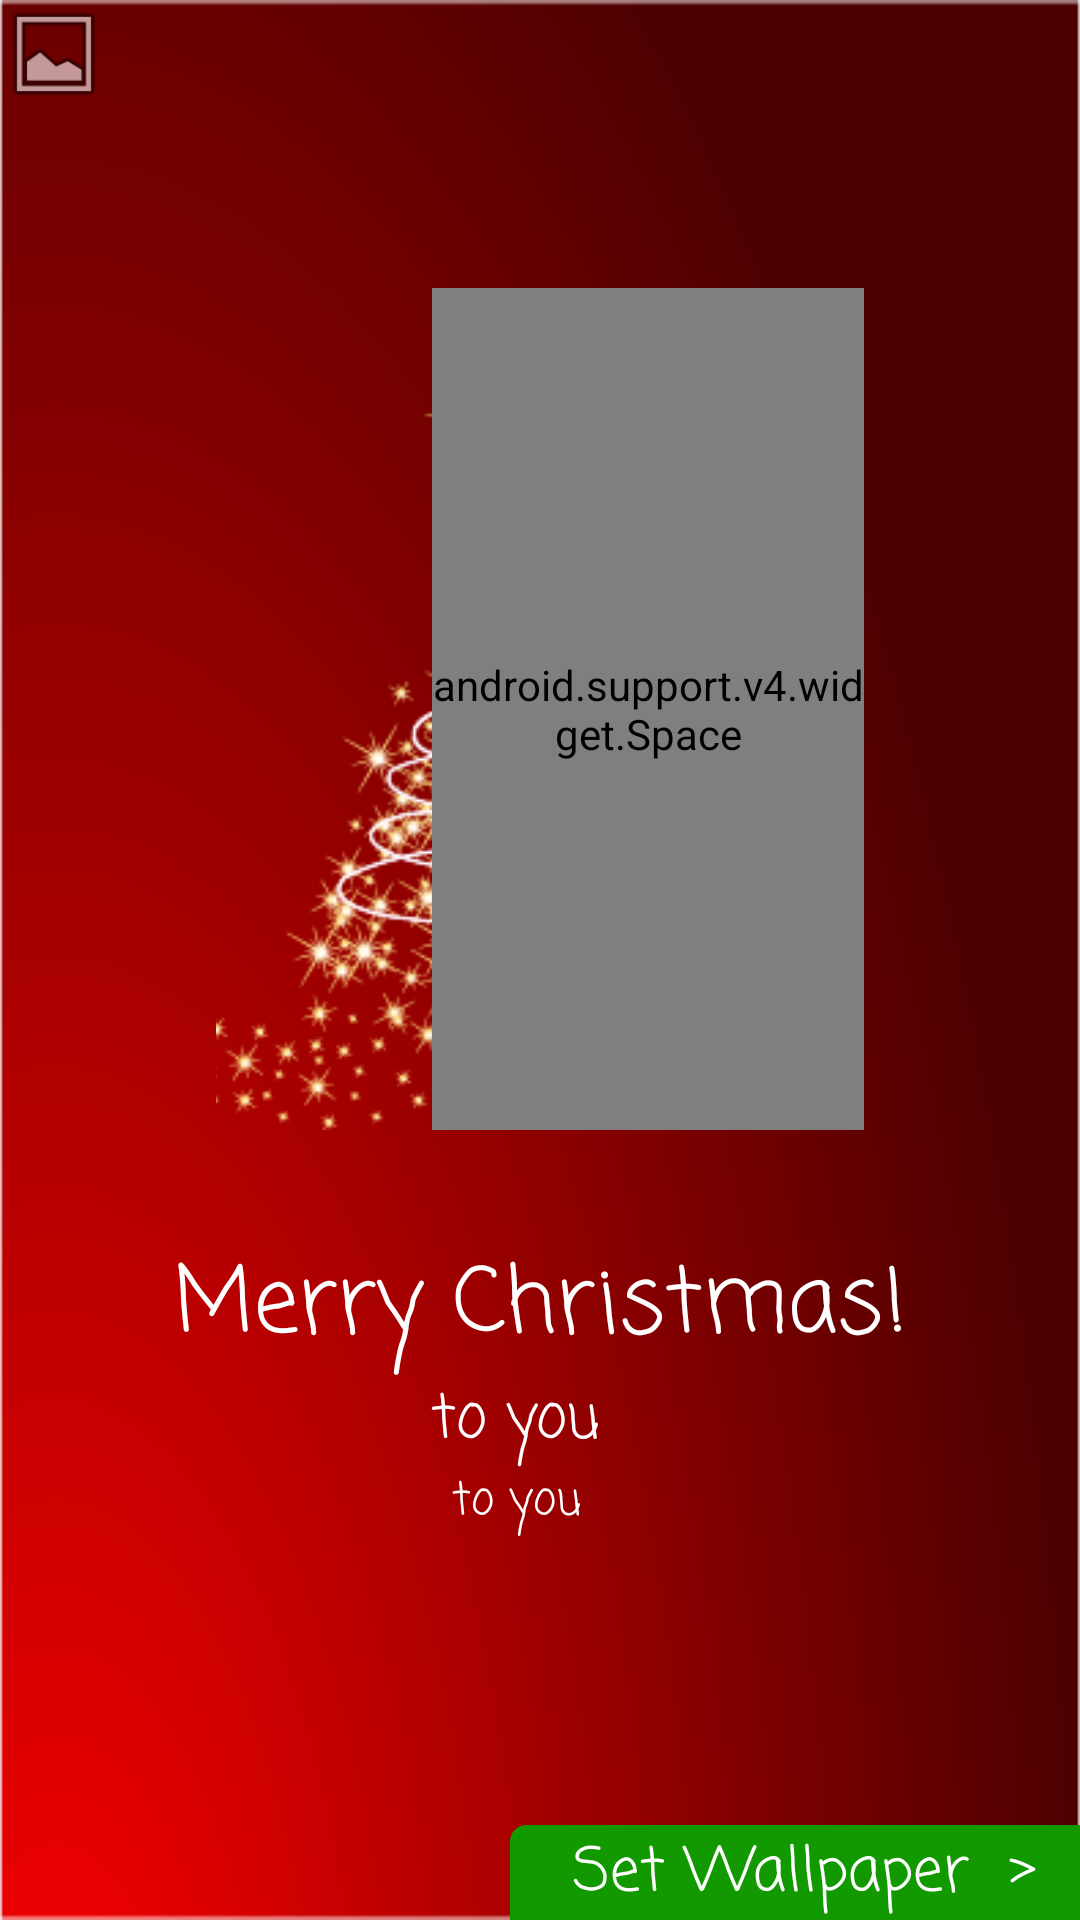

Here is an Android app screen rendered from its layout file. Give the layout XML and the strings, colors and styles it references.
<!-- AndroidManifest.xml: activity theme FullscreenTheme -->
<!-- res/layout/activity_fullscreen.xml -->
<?xml version="1.0" encoding="utf-8"?>
<android.support.constraint.ConstraintLayout
    xmlns:android="http://schemas.android.com/apk/res/android"
    xmlns:app="http://schemas.android.com/apk/res-auto"
    xmlns:tools="http://schemas.android.com/tools"
    android:id="@+id/mainlayout"
    android:layout_width="match_parent"
    android:layout_height="match_parent"
    android:background="@drawable/backgroundcolour"
    tools:context=".FullscreenActivity">
    <TextView
        android:layout_width="0dp"
        android:layout_height="wrap_content"
        android:id="@+id/topofscreen"
        app:layout_constraintLeft_toLeftOf="parent"
        app:layout_constraintTop_toTopOf="parent"
        app:layout_constraintRight_toRightOf="parent"
        android:fontFamily="casual"
        app:layout_constraintHorizontal_bias="0.496" />


    <ImageView
        android:id="@+id/treeimage"
        android:layout_width="0dp"
        android:layout_height="0dp"
        android:scaleType="centerCrop"
        android:contentDescription="Christmas tree"
        app:layout_constraintDimensionRatio="h,10:13"
        app:layout_constraintLeft_toLeftOf="@+id/treeguideline"
        app:layout_constraintRight_toRightOf="@+id/treeguidelineright"
        app:srcCompat="@drawable/treeonly"
        tools:layout_constraintLeft_creator="1"
        app:layout_constraintTop_toBottomOf="@+id/treeguidelinetop" />
    <android.support.v4.widget.Space
        android:id="@+id/marginSpacer"
        android:layout_width="0dp"
        android:layout_height="0dp"
        android:layout_marginLeft="72dp"
        app:layout_constraintBottom_toBottomOf="@+id/treeimage"
        app:layout_constraintTop_toTopOf="@+id/treeimage"
        app:layout_constraintLeft_toLeftOf="@+id/treeimage"
        app:layout_constraintRight_toRightOf="@+id/treeimage"
        android:layout_marginStart="72dp"
        app:layout_constraintHorizontal_bias="0.0"
        app:layout_constraintVertical_bias="0.0" />
    <ImageView
        android:id="@+id/imageView1"
        android:layout_width="0dp"
        android:layout_height="0dp"
        android:scaleType="centerCrop"
        android:contentDescription="Fact of the day gift"
        app:layout_constraintDimensionRatio="h,1:1"
        app:layout_constraintLeft_toLeftOf="@+id/treeimage"
        app:layout_constraintRight_toLeftOf="@+id/giftguideline"
        app:srcCompat="@drawable/gift"
        tools:layout_constraintLeft_creator="1"
        app:layout_constraintBottom_toBottomOf="@+id/marginSpacer"
        app:layout_constraintHorizontal_bias="1.0"
        android:onClick="seeFact"/>
    <TextView
        android:text="Merry Christmas!"
        android:layout_width="wrap_content"
        android:layout_height="wrap_content"
        android:id="@+id/fullscreen_content"
        android:layout_marginTop="36dp"
        app:layout_constraintLeft_toLeftOf="parent"
        app:layout_constraintTop_toBottomOf="@+id/treeimage"
        android:layout_marginLeft="16dp"
        app:layout_constraintRight_toRightOf="parent"
        android:layout_marginRight="16dp"
        android:textAlignment="center"
        android:textColor="#FFFFFF"
        android:textSize="30sp"
        android:fontFamily="casual"
        android:onClick="changeTimeType"/>
    <TextView
        android:layout_width="wrap_content"
        android:layout_height="wrap_content"
        android:id="@+id/hoursMinutesText"
        app:layout_constraintLeft_toLeftOf="parent"
        app:layout_constraintTop_toBottomOf="@+id/fullscreen_content"
        android:layout_marginEnd="16dp"
        app:layout_constraintRight_toRightOf="parent"
        android:layout_marginRight="16dp"
        android:textColor="#FFFFFF"
        android:textSize="20sp"
        android:fontFamily="casual"
        android:text="to you"
        android:onClick="changeTimeType"/>
    <TextView
        android:layout_width="wrap_content"
        android:layout_height="wrap_content"
        android:id="@+id/secondsText"
        app:layout_constraintLeft_toLeftOf="parent"
        app:layout_constraintTop_toBottomOf="@+id/hoursMinutesText"
        android:layout_marginEnd="16dp"
        app:layout_constraintRight_toRightOf="parent"
        android:layout_marginRight="16dp"
        android:textColor="#FFFFFF"
        android:textSize="15sp"
        android:fontFamily="casual"
        android:text="to you"
        android:onClick="changeTimeType"/>
    <TextView
        android:id="@+id/setWallpaperButton"
        android:layout_width="wrap_content"
        android:layout_height="wrap_content"
        android:text="   Set Wallpaper  >  "
        app:layout_constraintRight_toRightOf="parent"
        app:layout_constraintBottom_toBottomOf="parent"
        tools:layout_constraintLeft_creator="1"
        tools:layout_constraintRight_creator="1"
        android:onClick="setWallpaper"
        android:textColor="#FFFFFF"
        android:fontFamily="casual"
        android:textSize="20sp"
        android:background="@drawable/rounded_corner"/>

    <android.support.constraint.Guideline
        android:layout_width="wrap_content"
        android:layout_height="wrap_content"
        android:id="@+id/treeguideline"
        app:layout_constraintGuide_percent="0.2"
        android:orientation="vertical" />
    <android.support.constraint.Guideline
        android:layout_width="wrap_content"
        android:layout_height="wrap_content"
        android:id="@+id/treeguidelineright"
        app:layout_constraintGuide_percent="0.8"
        android:orientation="vertical" />
    <android.support.constraint.Guideline
        android:layout_width="wrap_content"
        android:layout_height="wrap_content"
        android:id="@+id/treeguidelinetop"
        app:layout_constraintGuide_percent="0.15"
        android:orientation="horizontal" />
    <android.support.constraint.Guideline
        android:layout_width="wrap_content"
        android:layout_height="wrap_content"
        android:id="@+id/backgroundguideline"
        app:layout_constraintGuide_percent="0.1"
        android:orientation="vertical" />
    <android.support.constraint.Guideline
        android:layout_width="wrap_content"
        android:layout_height="wrap_content"
        android:id="@+id/giftguideline"
        app:layout_constraintGuide_percent="0.38"
        android:orientation="vertical" />

    <ImageView
        android:id="@+id/changeBackground"
        android:layout_width="0dp"
        android:layout_height="0dp"
        android:scaleType="centerCrop"
        android:contentDescription="Fact of the day gift"
        app:layout_constraintDimensionRatio="h,1:1"
        app:layout_constraintLeft_toLeftOf="parent"
        app:layout_constraintRight_toLeftOf="@+id/backgroundguideline"
        app:srcCompat="@android:drawable/ic_menu_gallery"
        tools:layout_constraintLeft_creator="1"
        app:layout_constraintHorizontal_bias="1.0"
        android:onClick="changeBackground"/>
</android.support.constraint.ConstraintLayout>
<!-- resources referenced by this layout -->
<resources>
  <!-- drawable backgroundcolour: png bitmap (drawable, 30960 bytes) -->
  <!-- drawable rounded_corner (drawable) -->
  <shape xmlns:android="http://schemas.android.com/apk/res/android" >
      <stroke
          android:width="1dp"
          android:color="#129900" />
  
      <solid android:color="#129900" />
  
      <padding
          android:left="1dp"
          android:right="1dp"
          android:top="1dp" />
  
      <corners android:topLeftRadius="5dp" />
  </shape>
  <!-- drawable treeonly: png bitmap (drawable, 56257 bytes) -->
  <style name="FullscreenTheme" parent="AppTheme">
          <item name="android:actionBarStyle">@style/FullscreenActionBarStyle</item>
          <item name="android:windowActionBarOverlay">true</item>
          <item name="android:windowBackground">@null</item>
          <item name="metaButtonBarStyle">?android:attr/buttonBarStyle</item>
          <item name="metaButtonBarButtonStyle">?android:attr/buttonBarButtonStyle</item>
      </style>
  <style name="AppTheme" parent="Theme.AppCompat.Light.DarkActionBar">
          
          <item name="colorPrimary">@color/colorPrimary</item>
          <item name="colorPrimaryDark">@color/colorPrimaryDark</item>
          <item name="colorAccent">@color/colorAccent</item>
      </style>
  <style name="FullscreenActionBarStyle" parent="Widget.AppCompat.ActionBar">
          <item name="android:background">@color/black_overlay</item>
      </style>
  <!-- not gathered from this repository: default colours our renderer supplied (Android Studio template values) -->
  <color name="colorPrimary">#FF6200EE</color>
  <color name="colorPrimaryDark">#FF3700B3</color>
  <color name="colorAccent">#FF03DAC5</color>
</resources>
